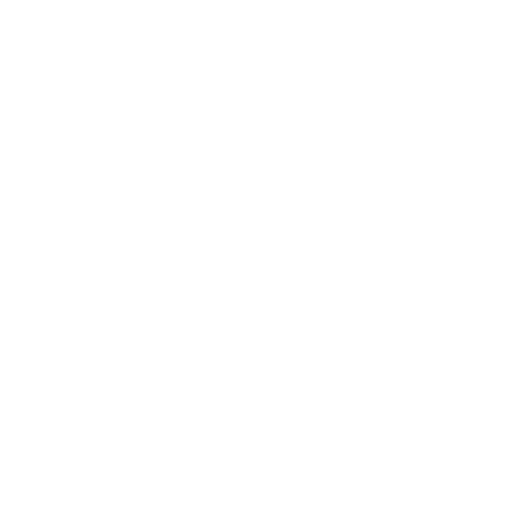
t = 0.00 s
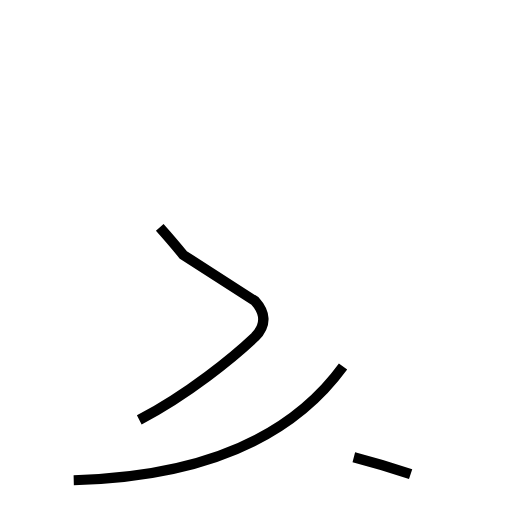
t = 1.96 s
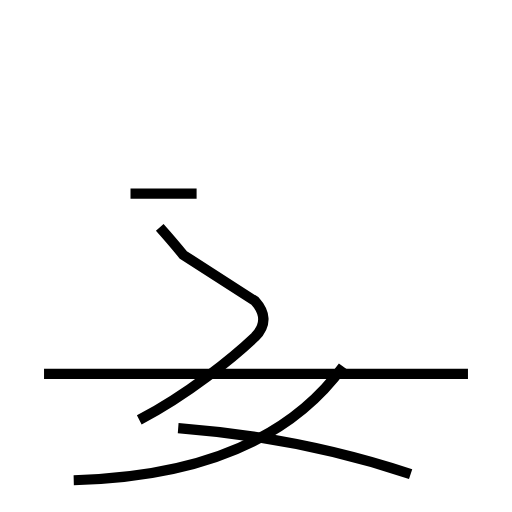
t = 3.91 s
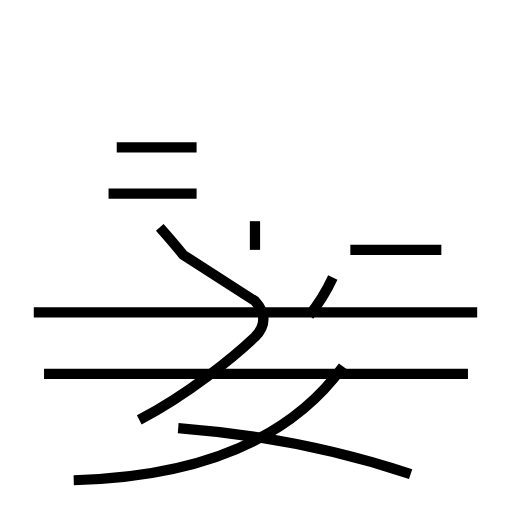
t = 5.99 s
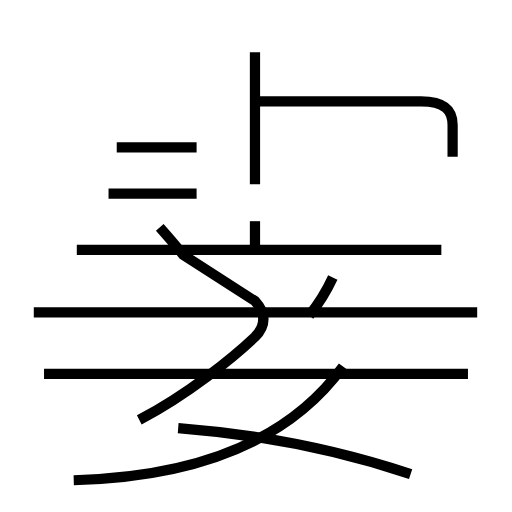
t = 7.90 s
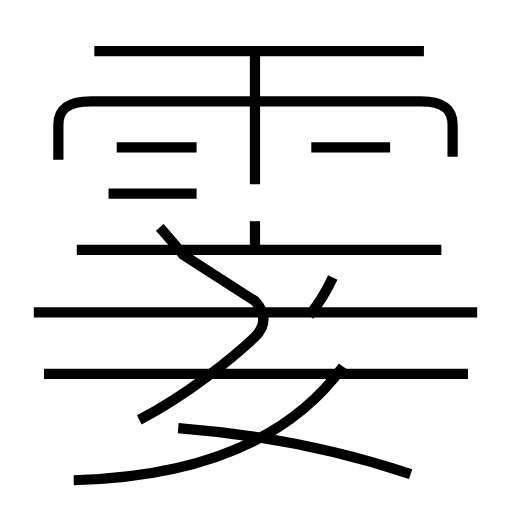
t = 9.81 s

The animated SVG that drew these frames (rendered in a browser with its animation timeline set to each time). Animation: 14 SMIL elements (animate=14); one cycle of 9.81 s.

<?xml version='1.0' encoding='utf-8'?>
<svg viewBox="0.0 -6.0 50.0 50.0" version="1.1" xmlns="http://www.w3.org/2000/svg"><rect x="-1000" y="-1000" width="2000" height="2000" stroke="white" fill="white" /><g style="fill:none;stroke:#000000;stroke-width:1"><path d="M 7.2 2.9 C 18.9 2.6 28.1 -0.8 33.5 -8.2 " transform="translate(0.0 38.0)" stroke-dasharray="29.601157171087525" stroke-dashoffset="29.601157171087525"><animate attributeName="stroke-dashoffset" from="29.601157171087525" to="0" dur="0.8880347151326258s" begin="0s" fill="freeze" /></path><path d="M 13.6 -3.0 C 18.4 -5.5 22.9 -9.2 24.9 -11.1 C 26.1 -12.3 25.9 -13.5 24.9 -14.6 L 17.9 -19.1 C 17.1 -20.1 16.4 -20.9 15.6 -21.8 " transform="translate(0.0 38.0)" stroke-dasharray="29.778850635008627" stroke-dashoffset="29.778850635008627"><animate attributeName="stroke-dashoffset" from="29.778850635008627" to="0" dur="0.8933655190502587s" begin="0.8880347151326258s" fill="freeze" /></path><path d="M 40.1 2.3 C 32.9 -0.1 25.1 -1.6 17.4 -2.2 " transform="translate(0.0 38.0)" stroke-dasharray="23.198216081647253" stroke-dashoffset="23.198216081647253"><animate attributeName="stroke-dashoffset" from="23.198216081647253" to="0" dur="0.6959464824494176s" begin="1.7814002341828845s" fill="freeze" /></path><path d="M 45.7 -7.5 L 4.3 -7.5 " transform="translate(0.0 38.0)" stroke-dasharray="41.400000000000006" stroke-dashoffset="41.400000000000006"><animate attributeName="stroke-dashoffset" from="41.400000000000006" to="0" dur="1.2420000000000002s" begin="2.477346716632302s" fill="freeze" /></path><path d="M 19.2 -25.1 L 10.6 -25.1 " transform="translate(0.0 38.0)" stroke-dasharray="8.6" stroke-dashoffset="8.6"><animate attributeName="stroke-dashoffset" from="8.6" to="0" dur="0.258s" begin="3.7193467166323027s" fill="freeze" /></path><path d="M 19.2 -29.6 L 11.4 -29.6 " transform="translate(0.0 38.0)" stroke-dasharray="7.799999999999999" stroke-dashoffset="7.799999999999999"><animate attributeName="stroke-dashoffset" from="7.799999999999999" to="0" dur="0.23399999999999996s" begin="3.9773467166323027s" fill="freeze" /></path><path d="M 46.6 -13.5 L 3.3 -13.5 " transform="translate(0.0 38.0)" stroke-dasharray="43.300000000000004" stroke-dashoffset="43.300000000000004"><animate attributeName="stroke-dashoffset" from="43.300000000000004" to="0" dur="1.2990000000000002s" begin="4.211346716632303s" fill="freeze" /></path><path d="M 24.9 -19.6 L 24.9 -22.4 " transform="translate(0.0 38.0)" stroke-dasharray="2.799999999999997" stroke-dashoffset="2.799999999999997"><animate attributeName="stroke-dashoffset" from="2.799999999999997" to="0" dur="0.08399999999999991s" begin="5.510346716632303s" fill="freeze" /></path><path d="M 30.2 -13.2 C 31.1 -14.3 31.9 -15.6 32.5 -16.9 " transform="translate(0.0 38.0)" stroke-dasharray="4.36787574587722" stroke-dashoffset="4.36787574587722"><animate attributeName="stroke-dashoffset" from="4.36787574587722" to="0" dur="0.1310362723763166s" begin="5.594346716632303s" fill="freeze" /></path><path d="M 43.1 -19.6 L 7.5 -19.6 " transform="translate(0.0 38.0)" stroke-dasharray="35.6" stroke-dashoffset="35.6"><animate attributeName="stroke-dashoffset" from="35.6" to="0" dur="1.068s" begin="5.72538298900862s" fill="freeze" /></path><path d="M 24.9 -26.0 L 24.9 -38.9 " transform="translate(0.0 38.0)" stroke-dasharray="12.899999999999999" stroke-dashoffset="12.899999999999999"><animate attributeName="stroke-dashoffset" from="12.899999999999999" to="0" dur="0.38699999999999996s" begin="6.79338298900862s" fill="freeze" /></path><path d="M 44.2 -28.7 L 44.2 -31.8 C 44.2 -33.2 43.5 -34.1 41.1 -34.1 L 8.9 -34.1 C 6.4 -34.1 5.7 -33.2 5.7 -31.8 L 5.7 -28.4 " transform="translate(0.0 38.0)" stroke-dasharray="47.665006956699344" stroke-dashoffset="47.665006956699344"><animate attributeName="stroke-dashoffset" from="47.665006956699344" to="0" dur="1.4299502087009803s" begin="7.18038298900862s" fill="freeze" /></path><path d="M 38.1 -29.6 L 30.4 -29.6 " transform="translate(0.0 38.0)" stroke-dasharray="7.700000000000003" stroke-dashoffset="7.700000000000003"><animate attributeName="stroke-dashoffset" from="7.700000000000003" to="0" dur="0.23100000000000007s" begin="8.6103331977096s" fill="freeze" /></path><path d="M 41.4 -39.0 L 9.2 -39.0" transform="translate(0.0 38.0)" stroke-dasharray="32.2" stroke-dashoffset="32.2"><animate attributeName="stroke-dashoffset" from="32.2" to="0" dur="0.9660000000000001s" begin="8.8413331977096s" fill="freeze" /></path></g></svg>
